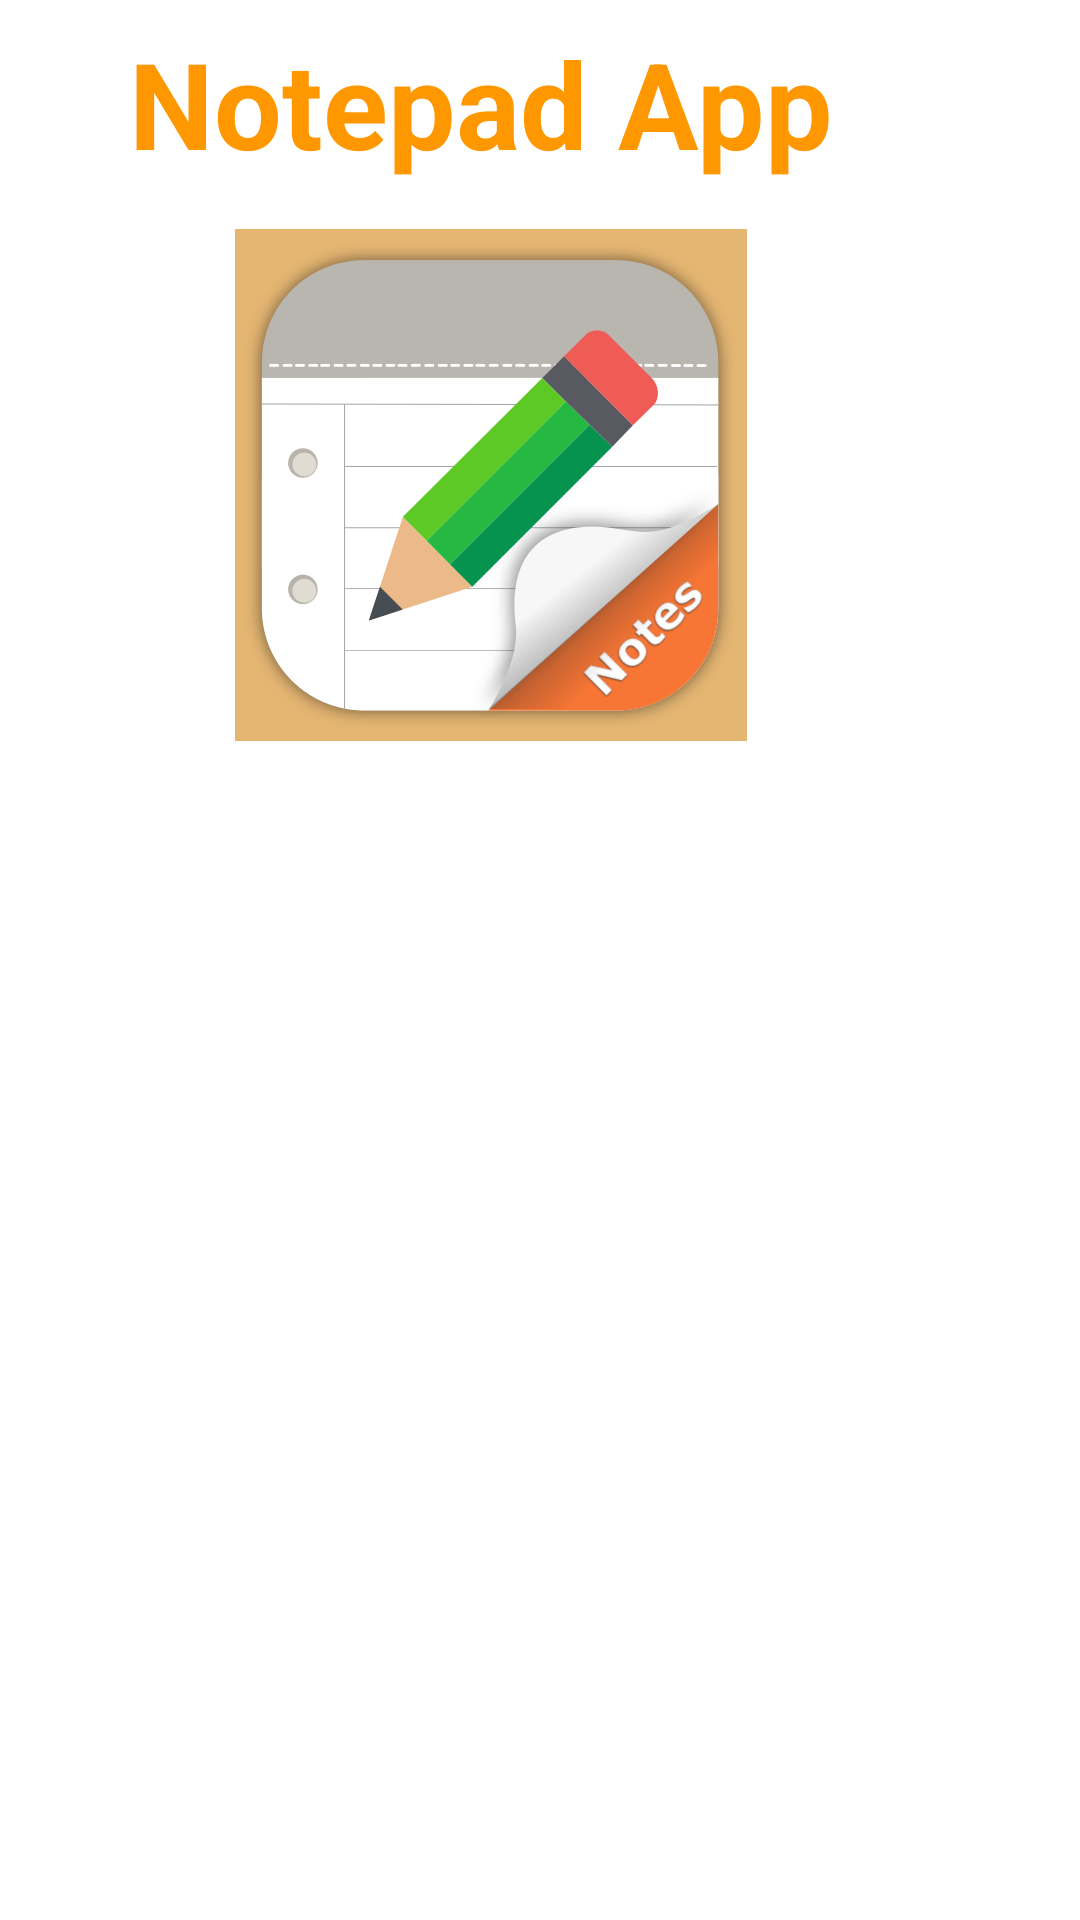

Layout XML and referenced resources for this Android screen:
<!-- AndroidManifest.xml: application theme AppTheme -->
<!-- res/layout/activity_splash.xml -->
<?xml version="1.0" encoding="utf-8"?>
<RelativeLayout xmlns:android="http://schemas.android.com/apk/res/android"
    xmlns:app="http://schemas.android.com/apk/res-auto"
    xmlns:tools="http://schemas.android.com/tools"
    android:layout_width="match_parent"
    android:layout_height="match_parent"
    android:orientation="vertical"
    tools:context=".splash">

    <TextView
        android:layout_width="wrap_content"
        android:layout_height="wrap_content"
        android:layout_alignParentEnd="true"
        android:layout_alignParentRight="true"
        android:layout_alignParentBottom="true"
        android:layout_marginEnd="82dp"
        android:layout_marginRight="82dp"
        android:layout_marginBottom="579dp"
        android:text="Notepad App"
        android:textColor="#FF9800"
        android:textSize="40sp"
        android:textStyle="bold" />

    <ImageView
        android:id="@+id/splashPic"
        android:layout_width="wrap_content"
        android:layout_height="wrap_content"
        android:layout_alignParentEnd="true"
        android:layout_alignParentRight="true"
        android:layout_alignParentBottom="true"
        android:layout_marginEnd="111dp"
        android:layout_marginRight="111dp"
        android:layout_marginBottom="393dp"
        android:src="@mipmap/notes" />

    <ProgressBar
        android:id="@+id/progressBar2"
        style="?android:attr/progressBarStyle"
        android:layout_width="match_parent"
        android:layout_height="wrap_content"
        android:layout_alignParentBottom="true"
        android:layout_marginBottom="303dp"
         />

</RelativeLayout>
<!-- resources referenced by this layout -->
<resources>
  <!-- mipmap notes: png bitmap (mipmap-xxhdpi, 54088 bytes) -->
  <style name="AppTheme" parent="MaterialDrawerTheme.Light.DarkToolbar">
          
          <item name="colorPrimary">@color/colorPrimary</item>
          <item name="colorPrimaryDark">@color/colorPrimaryDark</item>
          <item name="colorAccent">@color/colorAccent</item>
          <item name="windowActionModeOverlay">true</item>
          <item name="actionModeBackground">@color/colorPrimary</item>
          <item name="actionMenuTextColor">#fff</item>
      </style>
  <!-- not gathered from this repository: default colours our renderer supplied (Android Studio template values) -->
  <color name="colorPrimary">#FF6200EE</color>
  <color name="colorPrimaryDark">#FF3700B3</color>
  <color name="colorAccent">#FF03DAC5</color>
</resources>
